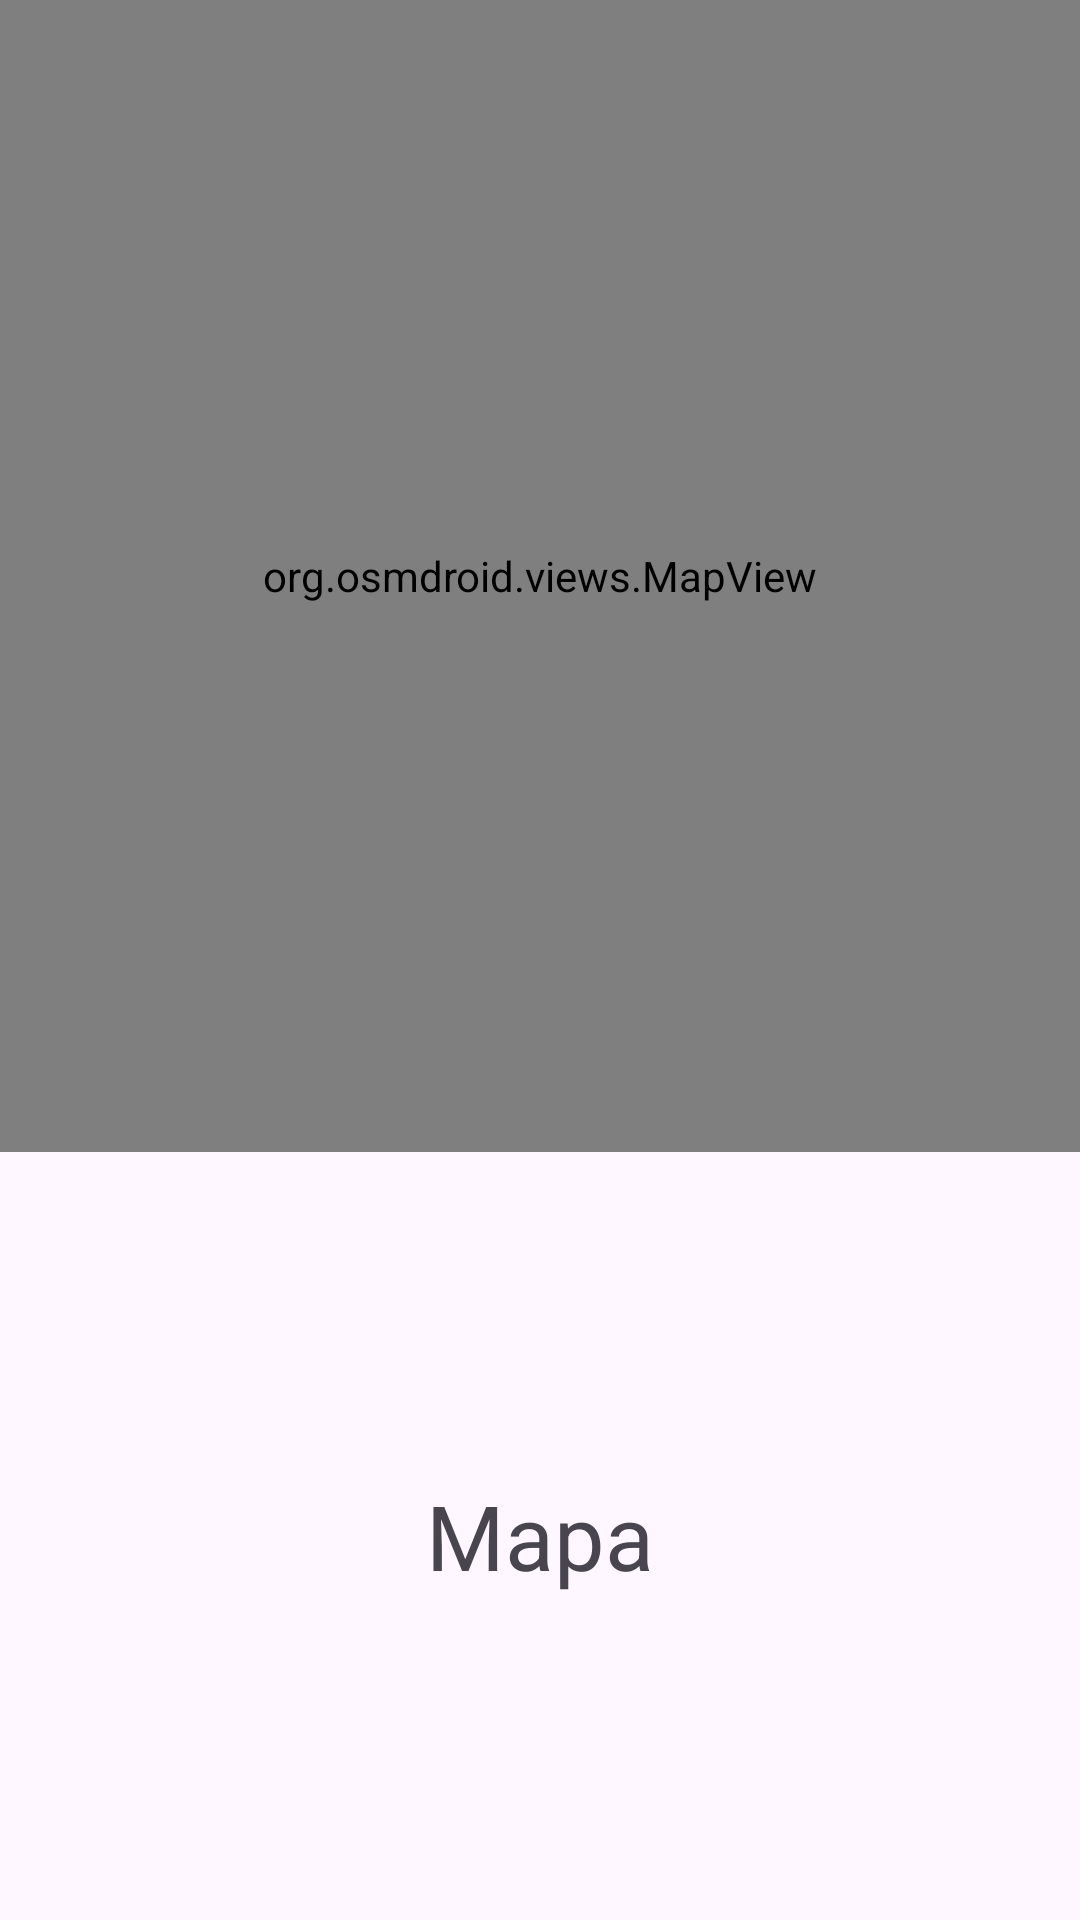

Write the Android layout XML for this screen, with the resource values it uses.
<!-- AndroidManifest.xml: application theme Theme.Taller2 -->
<!-- res/layout/activity_map.xml -->
<?xml version="1.0" encoding="utf-8"?>
<LinearLayout xmlns:android="http://schemas.android.com/apk/res/android"
    xmlns:tools="http://schemas.android.com/tools"
    xmlns:app="http://schemas.android.com/apk/res-auto"
    android:layout_width="match_parent"
    android:layout_height="match_parent"
    tools:context=".MapActivity"
    android:orientation="vertical"
    >

    <org.osmdroid.views.MapView
        android:layout_width="match_parent"
        android:layout_height="0dp"
        android:layout_weight="0.6"
        android:id="@+id/osmMapPlace"
        />
    <RelativeLayout
        android:layout_width="match_parent"
        android:layout_height="0dp"
        android:layout_weight="0.4"
        >
        <TextView
            android:layout_width="wrap_content"
            android:layout_height="wrap_content"
            android:text="Mapa"
            android:layout_centerInParent="true"
            android:textSize="30sp"
            />

    </RelativeLayout>

</LinearLayout>
<!-- resources referenced by this layout -->
<resources>
  <style name="Theme.Taller2" parent="Base.Theme.Taller2" />
  <style name="Base.Theme.Taller2" parent="Theme.Material3.DayNight.NoActionBar">
          
          
      </style>
</resources>
